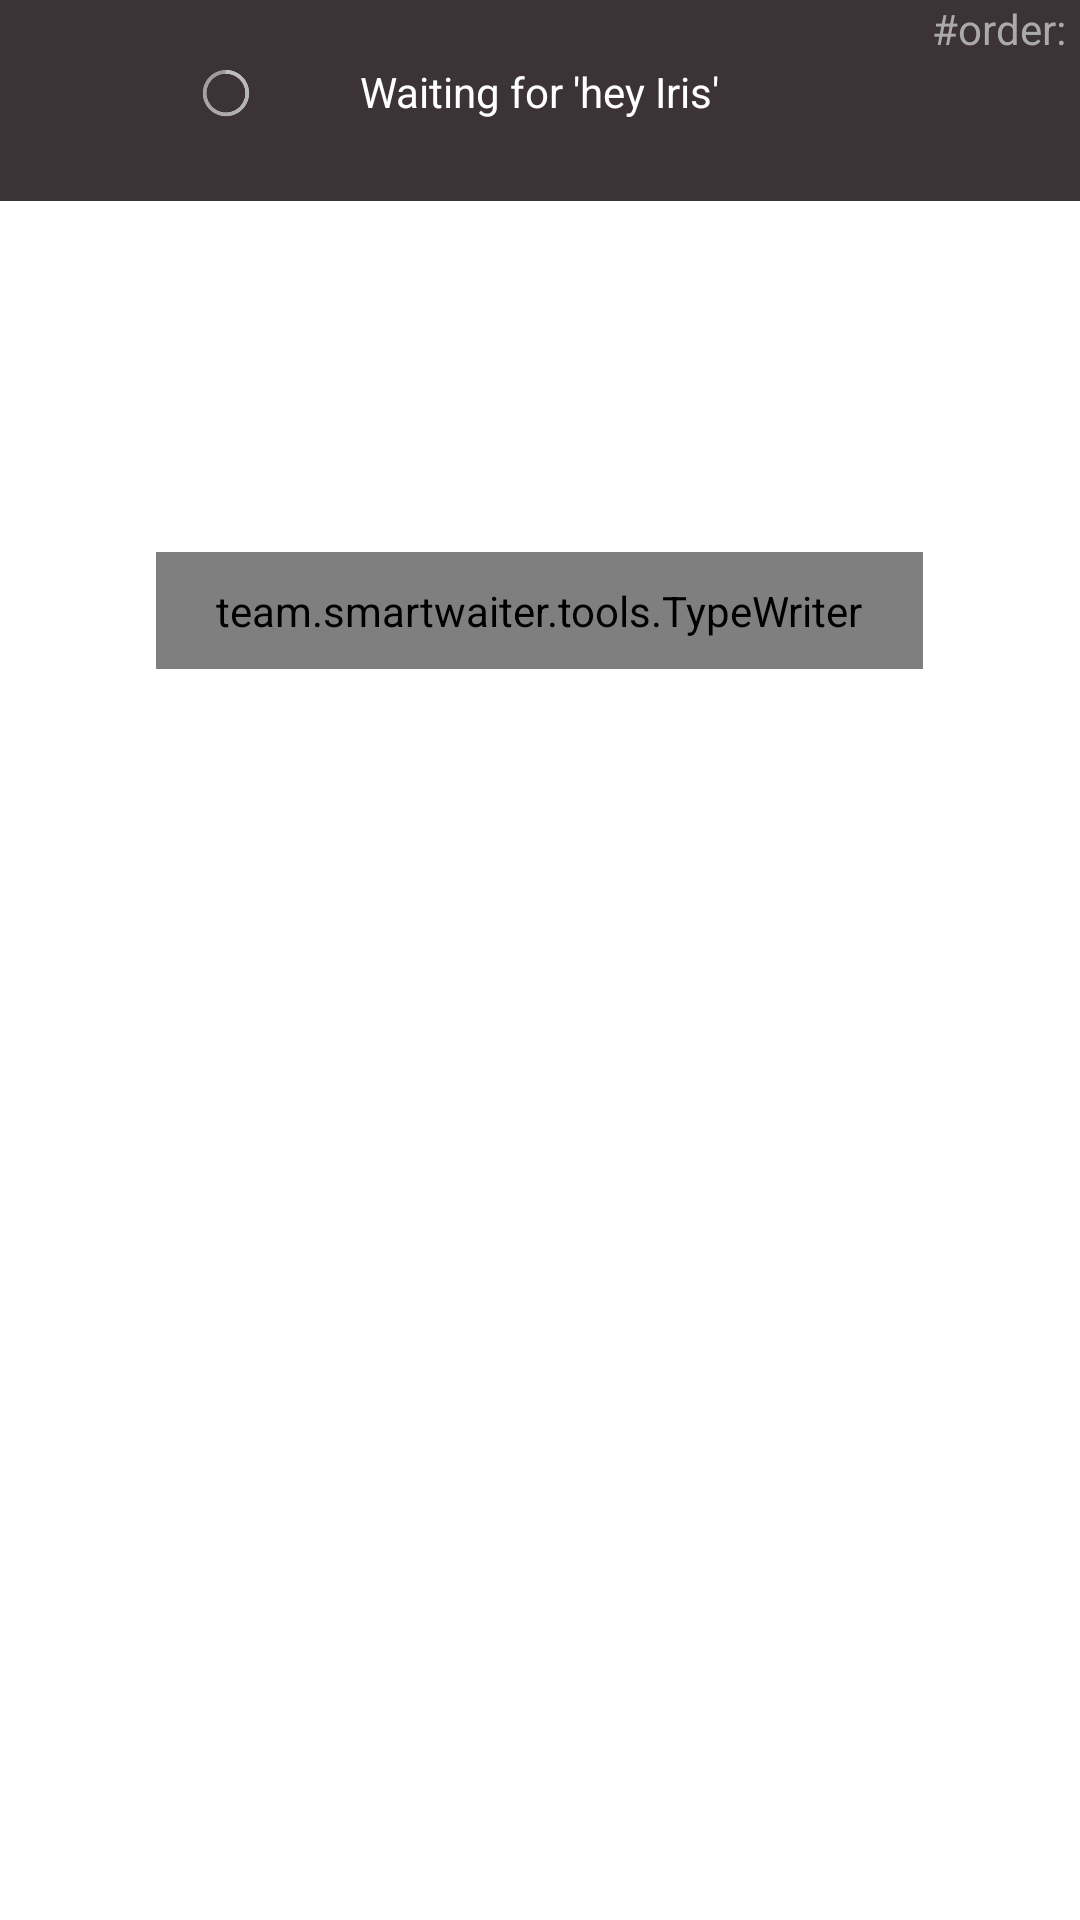

Android layout source for this screen:
<!-- AndroidManifest.xml: application theme noAnimTheme -->
<!-- res/layout/activity_summ.xml -->
<?xml version="1.0" encoding="utf-8"?>
<RelativeLayout xmlns:android="http://schemas.android.com/apk/res/android"
    xmlns:app="http://schemas.android.com/apk/res-auto"
    xmlns:tools="http://schemas.android.com/tools"
    android:layout_width="match_parent"
    android:layout_height="match_parent"

    tools:context=".MainActivity">

    <Button
        android:id="@+id/button"
        android:layout_width="wrap_content"
        android:layout_height="wrap_content"
        android:text="Re-order"
        app:layout_constraintBottom_toBottomOf="parent"
        app:layout_constraintEnd_toEndOf="parent"
        app:layout_constraintHorizontal_bias="0.5"
        app:layout_constraintStart_toStartOf="parent"
        app:layout_constraintTop_toBottomOf="@+id/status" />

    <View
        android:id="@+id/rectangle_at_the_top"
        android:layout_width="match_parent"
        android:layout_height="67dp"
        android:layout_alignParentStart="true"
        android:layout_alignParentTop="true"
        android:background="#3c3336"
        android:visibility="visible" />

    <TextView
        android:id="@+id/orderTextView"
        android:layout_width="match_parent"
        android:layout_height="wrap_content"
        android:layout_alignParentEnd="true"
        android:layout_alignParentTop="true"
        android:layout_marginEnd="0dp"
        android:gravity="center_vertical|right"
        android:paddingRight="5dp"
        android:text="#order:"
        android:textAppearance="@android:style/TextAppearance.Material.Medium"
        android:textColor="@android:color/darker_gray"
        android:textSize="14sp" />

    <TextView
        android:id="@+id/status"
        android:layout_width="wrap_content"
        android:layout_height="wrap_content"
        android:layout_alignParentTop="true"
        android:layout_centerHorizontal="true"
        android:layout_marginTop="21dp"
        android:text="Waiting for 'hey Iris'"
        android:textAppearance="@android:style/TextAppearance.Material.Small"
        android:textColor="@android:color/white"
        android:textSize="14sp" />

    <TextView
        android:id="@+id/result_text"
        android:layout_width="154dp"
        android:layout_height="wrap_content"
        android:layout_alignParentTop="true"
        android:layout_centerHorizontal="true"
        android:layout_marginTop="235dp"
        android:textAppearance="?android:attr/textAppearanceMedium"
        android:textColor="@android:color/darker_gray" />

    <ImageView
        android:id="@+id/imageView"
        android:layout_width="306dp"
        android:layout_height="290dp"
        android:layout_alignParentBottom="true"
        android:layout_centerHorizontal="true"
        android:src="@drawable/iris" />

    <team.smartwaiter.tools.TypeWriter
        android:id="@+id/txtlistensumm"
        android:layout_width="wrap_content"
        android:layout_height="wrap_content"
        android:layout_alignParentTop="true"
        android:layout_centerHorizontal="true"
        android:layout_marginLeft="30dp"
        android:layout_marginRight="30dp"
        android:layout_marginTop="184dp"
        android:background="@drawable/textbackground"
        android:paddingLeft="20dp"
        android:paddingRight="20dp"
        android:text="Hey, I'm Iris. I will be your Smartwaiter today. Commence by saying &quot;Hey Iris&quot;."
        android:textColor="@android:color/white" />

    <ProgressBar
        android:id="@+id/progresslisten"
        style="?android:attr/progressBarStyle"
        android:layout_width="24dp"
        android:layout_height="20dp"
        android:layout_alignEnd="@+id/button"
        android:layout_alignTop="@+id/status"
        android:layout_alignParentStart="true"
        android:layout_marginStart="59dp"
        android:layout_toLeftOf="@id/status"
        />

    <TableLayout
        android:id="@+id/table"
        android:layout_width="325dp"
        android:layout_height="133dp"
        android:layout_alignBottom="@+id/result_text"
        android:layout_centerHorizontal="true"
        android:scrollbars="vertical">

        <TableRow
            android:layout_width="match_parent"
            android:layout_height="match_parent" />

        <TableRow
            android:layout_width="match_parent"
            android:layout_height="match_parent" />

        <TableRow
            android:layout_width="match_parent"
            android:layout_height="match_parent" />

        <TableRow
            android:layout_width="match_parent"
            android:layout_height="wrap_content" />
    </TableLayout>

</RelativeLayout>
<!-- resources referenced by this layout -->
<resources>
  <!-- drawable textbackground (drawable) -->
  <?xml version="1.0" encoding="utf-8"?>
  <shape xmlns:android="http://schemas.android.com/apk/res/android">
      <corners
          android:radius="10dp" />
      <padding
          android:bottom="10dp"
          android:left="10dp"
          android:right="10dp"
          android:top="10dp" />
      <solid android:color="#88c53d3d" />
  </shape>
  <style name="noAnimTheme" parent="@android:style/Theme.Holo.Light">
          <item name="android:windowAnimationStyle">@null</item>
          <item name="android:windowActionBar">false</item>
          <item name="android:windowNoTitle">true</item>
      </style>
</resources>
